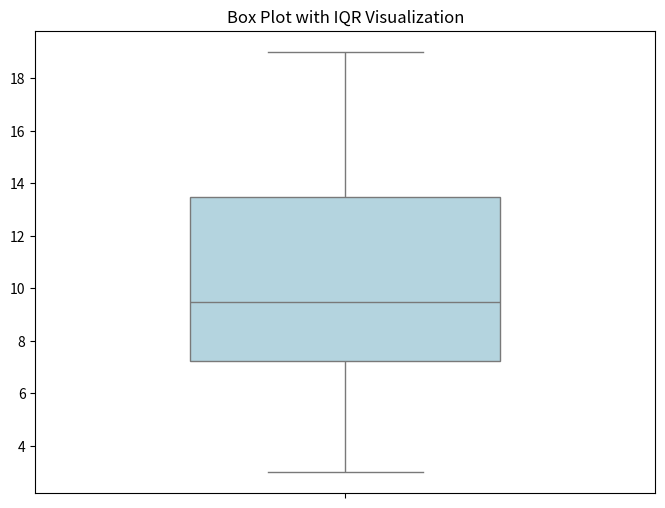

This chart was generated by the following Python code:
import numpy as np 
import pandas as pd 
import matplotlib.pyplot as plt 
import seaborn as sns 
data = [12, 7, 9, 15, 19, 3, 8, 14, 10, 6] 
data_series = pd.Series(data) 
Q1 = np.percentile(data, 25) 
Q3 = np.percentile(data, 75) 
IQR = Q3 - Q1 
lower_bound = Q1 - 1.5 * IQR 
upper_bound = Q3 + 1.5 * IQR
print(f"1st Quartile (Q1): {Q1}") 
print(f"3rd Quartile (Q3): {Q3}") 
print(f"Interquartile Range (IQR): {IQR}") 
print(f"Lower Bound for Outliers: {lower_bound}") 
print(f"Upper Bound for Outliers: {upper_bound}") 
plt.figure(figsize=(8, 6)) 
sns.boxplot(data=data_series, color="lightblue", width=0.5) 
plt.title("Box Plot with IQR Visualization") 
plt.show() 
